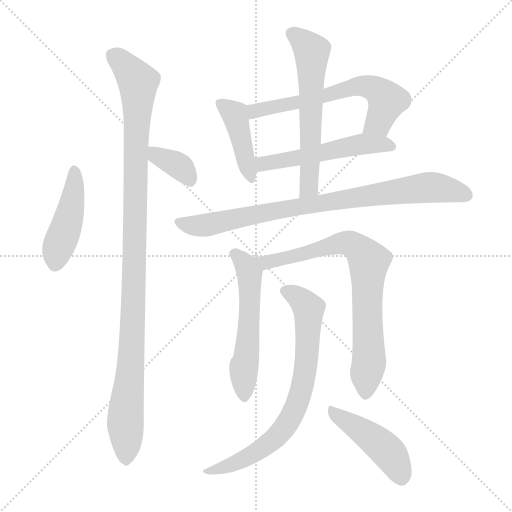
t = 0.00 s
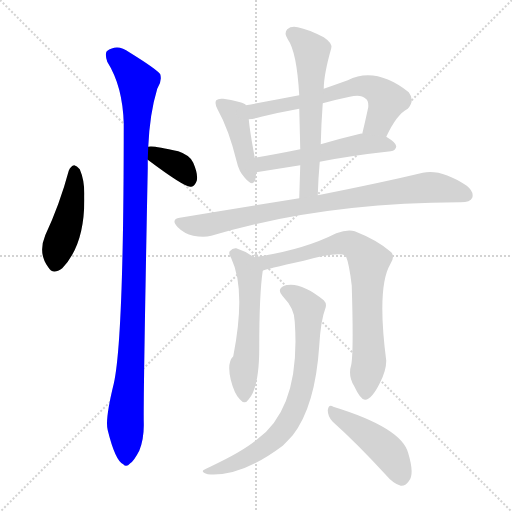
t = 1.91 s
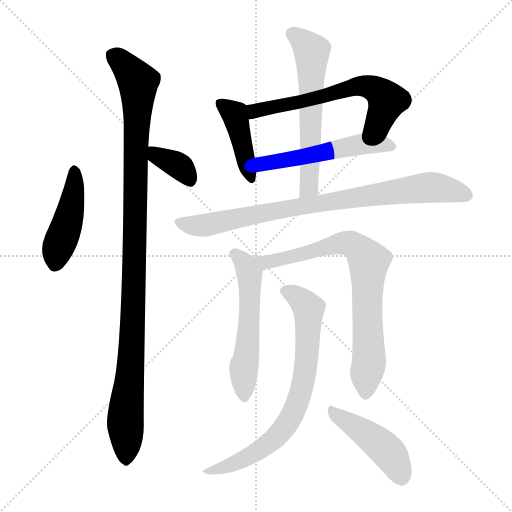
t = 3.82 s
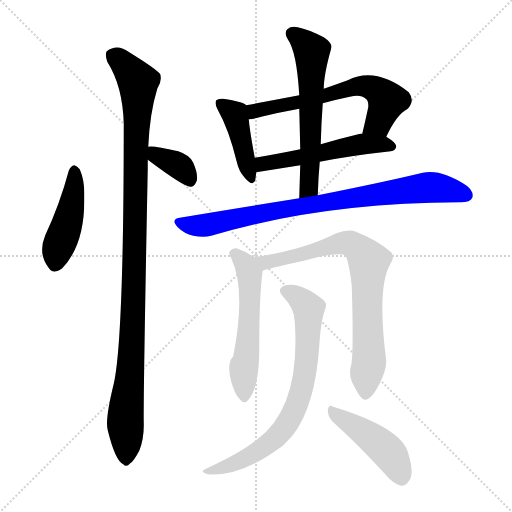
t = 5.73 s
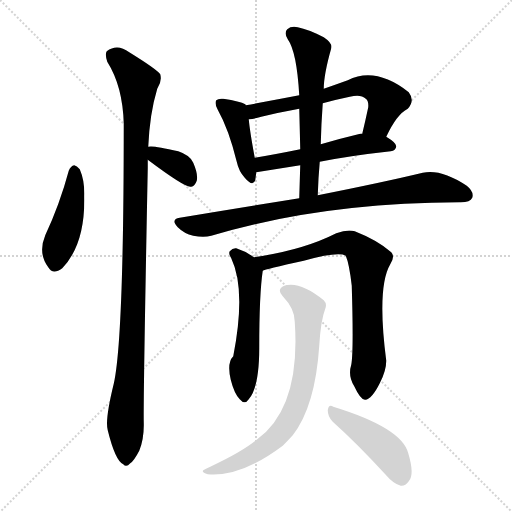
t = 7.64 s
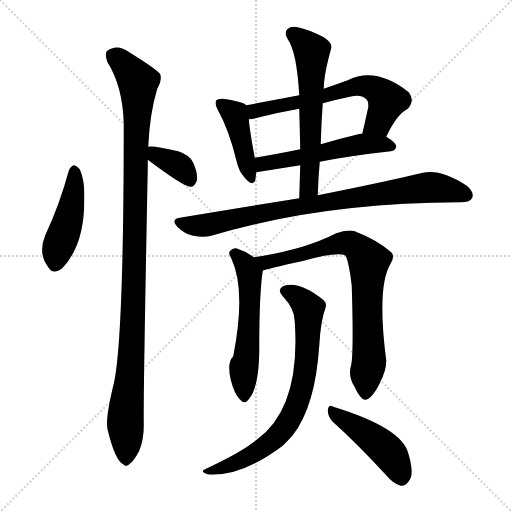
t = 9.56 s

The animated SVG that drew these frames (rendered in a browser with its animation timeline set to each time). Animation: 12 CSS @keyframes rules; one cycle of 9.55 s.

<svg version="1.1" viewBox="0 0 1024 1024" xmlns="http://www.w3.org/2000/svg">
  <g stroke="lightgray" stroke-dasharray="1,1" stroke-width="1" transform="scale(4, 4)">
    <line x1="0" y1="0" x2="256" y2="256"></line>
    <line x1="256" y1="0" x2="0" y2="256"></line>
    <line x1="128" y1="0" x2="128" y2="256"></line>
    <line x1="0" y1="128" x2="256" y2="128"></line>
  </g>
<g transform="scale(1, -1) translate(0, -900)">
   <style type="text/css">
    @keyframes keyframes0 {
      from {
       stroke: blue;
       stroke-dashoffset: 445;
       stroke-width: 128;
       }
       59% {
       animation-timing-function: step-end;
       stroke: blue;
       stroke-dashoffset: 0;
       stroke-width: 128;
       }
       to {
       stroke: black;
       stroke-width: 1024;
       }
       }
       #make-me-a-hanzi-animation-0 {
         animation: keyframes0 0.612142s both;
         animation-delay: 0.000000s;
         animation-timing-function: linear;
       }
    @keyframes keyframes1 {
      from {
       stroke: blue;
       stroke-dashoffset: 363;
       stroke-width: 128;
       }
       54% {
       animation-timing-function: step-end;
       stroke: blue;
       stroke-dashoffset: 0;
       stroke-width: 128;
       }
       to {
       stroke: black;
       stroke-width: 1024;
       }
       }
       #make-me-a-hanzi-animation-1 {
         animation: keyframes1 0.545410s both;
         animation-delay: 0.612142s;
         animation-timing-function: linear;
       }
    @keyframes keyframes2 {
      from {
       stroke: blue;
       stroke-dashoffset: 1083;
       stroke-width: 128;
       }
       78% {
       animation-timing-function: step-end;
       stroke: blue;
       stroke-dashoffset: 0;
       stroke-width: 128;
       }
       to {
       stroke: black;
       stroke-width: 1024;
       }
       }
       #make-me-a-hanzi-animation-2 {
         animation: keyframes2 1.131348s both;
         animation-delay: 1.157552s;
         animation-timing-function: linear;
       }
    @keyframes keyframes3 {
      from {
       stroke: blue;
       stroke-dashoffset: 423;
       stroke-width: 128;
       }
       58% {
       animation-timing-function: step-end;
       stroke: blue;
       stroke-dashoffset: 0;
       stroke-width: 128;
       }
       to {
       stroke: black;
       stroke-width: 1024;
       }
       }
       #make-me-a-hanzi-animation-3 {
         animation: keyframes3 0.594238s both;
         animation-delay: 2.288900s;
         animation-timing-function: linear;
       }
    @keyframes keyframes4 {
      from {
       stroke: blue;
       stroke-dashoffset: 627;
       stroke-width: 128;
       }
       67% {
       animation-timing-function: step-end;
       stroke: blue;
       stroke-dashoffset: 0;
       stroke-width: 128;
       }
       to {
       stroke: black;
       stroke-width: 1024;
       }
       }
       #make-me-a-hanzi-animation-4 {
         animation: keyframes4 0.760254s both;
         animation-delay: 2.883138s;
         animation-timing-function: linear;
       }
    @keyframes keyframes5 {
      from {
       stroke: blue;
       stroke-dashoffset: 528;
       stroke-width: 128;
       }
       63% {
       animation-timing-function: step-end;
       stroke: blue;
       stroke-dashoffset: 0;
       stroke-width: 128;
       }
       to {
       stroke: black;
       stroke-width: 1024;
       }
       }
       #make-me-a-hanzi-animation-5 {
         animation: keyframes5 0.679688s both;
         animation-delay: 3.643392s;
         animation-timing-function: linear;
       }
    @keyframes keyframes6 {
      from {
       stroke: blue;
       stroke-dashoffset: 600;
       stroke-width: 128;
       }
       66% {
       animation-timing-function: step-end;
       stroke: blue;
       stroke-dashoffset: 0;
       stroke-width: 128;
       }
       to {
       stroke: black;
       stroke-width: 1024;
       }
       }
       #make-me-a-hanzi-animation-6 {
         animation: keyframes6 0.738281s both;
         animation-delay: 4.323079s;
         animation-timing-function: linear;
       }
    @keyframes keyframes7 {
      from {
       stroke: blue;
       stroke-dashoffset: 840;
       stroke-width: 128;
       }
       73% {
       animation-timing-function: step-end;
       stroke: blue;
       stroke-dashoffset: 0;
       stroke-width: 128;
       }
       to {
       stroke: black;
       stroke-width: 1024;
       }
       }
       #make-me-a-hanzi-animation-7 {
         animation: keyframes7 0.933594s both;
         animation-delay: 5.061361s;
         animation-timing-function: linear;
       }
    @keyframes keyframes8 {
      from {
       stroke: blue;
       stroke-dashoffset: 554;
       stroke-width: 128;
       }
       64% {
       animation-timing-function: step-end;
       stroke: blue;
       stroke-dashoffset: 0;
       stroke-width: 128;
       }
       to {
       stroke: black;
       stroke-width: 1024;
       }
       }
       #make-me-a-hanzi-animation-8 {
         animation: keyframes8 0.700846s both;
         animation-delay: 5.994954s;
         animation-timing-function: linear;
       }
    @keyframes keyframes9 {
      from {
       stroke: blue;
       stroke-dashoffset: 766;
       stroke-width: 128;
       }
       71% {
       animation-timing-function: step-end;
       stroke: blue;
       stroke-dashoffset: 0;
       stroke-width: 128;
       }
       to {
       stroke: black;
       stroke-width: 1024;
       }
       }
       #make-me-a-hanzi-animation-9 {
         animation: keyframes9 0.873372s both;
         animation-delay: 6.695801s;
         animation-timing-function: linear;
       }
    @keyframes keyframes10 {
      from {
       stroke: blue;
       stroke-dashoffset: 743;
       stroke-width: 128;
       }
       71% {
       animation-timing-function: step-end;
       stroke: blue;
       stroke-dashoffset: 0;
       stroke-width: 128;
       }
       to {
       stroke: black;
       stroke-width: 1024;
       }
       }
       #make-me-a-hanzi-animation-10 {
         animation: keyframes10 0.854655s both;
         animation-delay: 7.569173s;
         animation-timing-function: linear;
       }
    @keyframes keyframes11 {
      from {
       stroke: blue;
       stroke-dashoffset: 450;
       stroke-width: 128;
       }
       59% {
       animation-timing-function: step-end;
       stroke: blue;
       stroke-dashoffset: 0;
       stroke-width: 128;
       }
       to {
       stroke: black;
       stroke-width: 1024;
       }
       }
       #make-me-a-hanzi-animation-11 {
         animation: keyframes11 0.616211s both;
         animation-delay: 8.423828s;
         animation-timing-function: linear;
       }
</style>
<path d="M 137.5 558.5 Q 119.5 491.5 90.5 429.5 Q 75.5 393.5 96.5 365.5 Q 105.5 349.5 124.5 363.5 Q 170.5 411.5 168.5 507.5 Q 169.5 538.5 159.5 561.5 Q 153.5 568.5 148.5 569.5 Q 141.5 568.5 137.5 558.5 Z" fill="lightgray"></path> 
<path d="M 295.5 580.5 Q 367.5 526.5 380.5 526.5 L 382.5 526.5 Q 389.5 527.5 393.5 538.5 Q 396.5 551.5 386.5 574.5 Q 380.5 589.5 356.5 597.5 Q 305.5 609.5 296.5 606.5 C 266.5 602.5 271.5 598.5 295.5 580.5 Z" fill="lightgray"></path> 
<path d="M 296.5 606.5 Q 299.5 673.5 314.5 722.5 Q 324.5 737.5 320.5 751.5 Q 313.5 761.5 258.5 795.5 Q 234.5 813.5 213.5 797.5 Q 209.5 791.5 214.5 776.5 Q 245.5 727.5 247.5 652.5 Q 247.5 220.5 227.5 132.5 Q 209.5 59.5 215.5 39.5 Q 230.5 -21.5 246.5 -28.5 Q 252.5 -35.5 260.5 -26.5 Q 267.5 -22.5 278.5 -1.5 Q 288.5 23.5 287.5 55.5 Q 286.5 104.5 295.5 563.5 Q 295.5 572.5 295.5 580.5 L 296.5 606.5 Z" fill="lightgray"></path> 
<path d="M 491.5 689.5 Q 491.5 690.5 490.5 691.5 Q 480.5 697.5 446.5 702.5 Q 436.5 703.5 432.5 699.5 Q 428.5 693.5 435.5 680.5 Q 457.5 641.5 473.5 576.5 Q 477.5 557.5 489.5 544.5 Q 505.5 525.5 510.5 539.5 Q 511.5 546.5 512.5 555.5 L 509.5 584.5 Q 499.5 638.5 497.5 661.5 L 491.5 689.5 Z" fill="lightgray"></path> 
<path d="M 772.5 626.5 Q 793.5 671.5 815.5 682.5 Q 830.5 698.5 817.5 715.5 Q 751.5 767.5 695.5 739.5 Q 670.5 730.5 647.5 722.5 L 598.5 709.5 Q 546.5 699.5 491.5 689.5 C 461.5 684.5 467.5 657.5 497.5 661.5 Q 509.5 662.5 522.5 666.5 Q 559.5 675.5 598.5 682.5 L 645.5 693.5 Q 670.5 700.5 699.5 706.5 Q 721.5 712.5 731.5 702.5 Q 737.5 698.5 736.5 685.5 Q 730.5 657.5 724.5 632.5 C 717.5 603.5 759.5 599.5 772.5 626.5 Z" fill="lightgray"></path> 
<path d="M 639.5 576.5 Q 699.5 588.5 781.5 597.5 Q 791.5 598.5 792.5 607.5 Q 792.5 614.5 772.5 626.5 L 724.5 632.5 Q 723.5 633.5 720.5 632.5 Q 678.5 622.5 641.5 611.5 L 600.5 601.5 Q 551.5 591.5 509.5 584.5 C 479.5 579.5 482.5 550.5 512.5 555.5 L 600.5 569.5 L 639.5 576.5 Z" fill="lightgray"></path> 
<path d="M 635.5 509.5 Q 636.5 543.5 639.5 576.5 L 641.5 611.5 Q 642.5 653.5 645.5 693.5 L 647.5 722.5 Q 647.5 750.5 662.5 803.5 Q 665.5 813.5 647.5 825.5 Q 616.5 841.5 595.5 845.5 Q 582.5 848.5 574.5 841.5 Q 567.5 834.5 575.5 821.5 Q 593.5 796.5 598.5 709.5 L 598.5 682.5 Q 599.5 643.5 600.5 601.5 L 600.5 569.5 Q 599.5 538.5 598.5 503.5 C 597.5 473.5 634.5 479.5 635.5 509.5 Z" fill="lightgray"></path> 
<path d="M 598.5 503.5 Q 486.5 485.5 359.5 464.5 Q 340.5 461.5 355.5 445.5 Q 368.5 432.5 386.5 428.5 Q 407.5 424.5 422.5 428.5 Q 642.5 494.5 918.5 495.5 Q 919.5 495.5 921.5 495.5 Q 940.5 495.5 944.5 504.5 Q 948.5 516.5 933.5 528.5 Q 882.5 562.5 845.5 554.5 Q 766.5 535.5 635.5 509.5 L 598.5 503.5 Z" fill="lightgray"></path> 
<path d="M 507.5 385.5 Q 491.5 397.5 472.5 403.5 Q 465.5 404.5 459.5 397.5 Q 456.5 393.5 462.5 383.5 Q 492.5 320.5 466.5 187.5 Q 453.5 174.5 461.5 140.5 Q 468.5 112.5 479.5 101.5 Q 489.5 89.5 497.5 101.5 Q 518.5 125.5 518.5 204.5 Q 518.5 312.5 525.5 358.5 C 527.5 371.5 527.5 371.5 507.5 385.5 Z" fill="lightgray"></path> 
<path d="M 702.5 170.5 Q 695.5 148.5 708.5 127.5 Q 721.5 99.5 730.5 100.5 Q 743.5 101.5 759.5 133.5 Q 772.5 158.5 772.5 178.5 Q 753.5 325.5 780.5 371.5 Q 790.5 386.5 782.5 395.5 Q 755.5 419.5 709.5 437.5 Q 694.5 441.5 672.5 433.5 Q 605.5 399.5 507.5 385.5 C 477.5 380.5 496.5 349.5 525.5 358.5 Q 529.5 361.5 607.5 378.5 Q 676.5 397.5 691.5 388.5 Q 698.5 372.5 703.5 328.5 Q 707.5 196.5 702.5 170.5 Z" fill="lightgray"></path> 
<path d="M 589.5 256.5 Q 601.5 85.5 514.5 21.5 Q 486.5 -2.5 420.5 -33.5 Q 410.5 -37.5 406.5 -40.5 Q 402.5 -44.5 415.5 -48.5 Q 481.5 -54.5 565.5 8.5 Q 575.5 18.5 585.5 29.5 Q 630.5 87.5 638.5 208.5 Q 641.5 259.5 650.5 282.5 Q 654.5 292.5 647.5 299.5 Q 599.5 338.5 568.5 328.5 Q 552.5 321.5 565.5 307.5 Q 589.5 282.5 589.5 256.5 Z" fill="lightgray"></path> 
<path d="M 665.5 56.5 Q 713.5 13.5 770.5 -48.5 Q 786.5 -67.5 801.5 -71.5 Q 810.5 -72.5 817.5 -62.5 Q 829.5 -49.5 816.5 -6.5 Q 803.5 44.5 666.5 86.5 Q 657.5 92.5 655.5 79.5 Q 655.5 66.5 665.5 56.5 Z" fill="lightgray"></path> 
      <clipPath id="make-me-a-hanzi-clip-0">
      <path d="M 137.5 558.5 Q 119.5 491.5 90.5 429.5 Q 75.5 393.5 96.5 365.5 Q 105.5 349.5 124.5 363.5 Q 170.5 411.5 168.5 507.5 Q 169.5 538.5 159.5 561.5 Q 153.5 568.5 148.5 569.5 Q 141.5 568.5 137.5 558.5 Z" fill="lightgray"></path>
      </clipPath>
      <path clip-path="url(#make-me-a-hanzi-clip-0)" d="M 148.5 558.5 L 141.5 481.5 L 111.5 373.5 " fill="none" id="make-me-a-hanzi-animation-0" stroke-dasharray="317 634" stroke-linecap="round"></path>

      <clipPath id="make-me-a-hanzi-clip-1">
      <path d="M 295.5 580.5 Q 367.5 526.5 380.5 526.5 L 382.5 526.5 Q 389.5 527.5 393.5 538.5 Q 396.5 551.5 386.5 574.5 Q 380.5 589.5 356.5 597.5 Q 305.5 609.5 296.5 606.5 C 266.5 602.5 271.5 598.5 295.5 580.5 Z" fill="lightgray"></path>
      </clipPath>
      <path clip-path="url(#make-me-a-hanzi-clip-1)" d="M 300.5 599.5 L 314.5 585.5 L 362.5 565.5 L 381.5 535.5 " fill="none" id="make-me-a-hanzi-animation-1" stroke-dasharray="235 470" stroke-linecap="round"></path>

      <clipPath id="make-me-a-hanzi-clip-2">
      <path d="M 296.5 606.5 Q 299.5 673.5 314.5 722.5 Q 324.5 737.5 320.5 751.5 Q 313.5 761.5 258.5 795.5 Q 234.5 813.5 213.5 797.5 Q 209.5 791.5 214.5 776.5 Q 245.5 727.5 247.5 652.5 Q 247.5 220.5 227.5 132.5 Q 209.5 59.5 215.5 39.5 Q 230.5 -21.5 246.5 -28.5 Q 252.5 -35.5 260.5 -26.5 Q 267.5 -22.5 278.5 -1.5 Q 288.5 23.5 287.5 55.5 Q 286.5 104.5 295.5 563.5 Q 295.5 572.5 295.5 580.5 L 296.5 606.5 Z" fill="lightgray"></path>
      </clipPath>
      <path clip-path="url(#make-me-a-hanzi-clip-2)" d="M 225.5 790.5 L 276.5 736.5 L 268.5 327.5 L 250.5 60.5 L 251.5 -15.5 " fill="none" id="make-me-a-hanzi-animation-2" stroke-dasharray="955 1910" stroke-linecap="round"></path>

      <clipPath id="make-me-a-hanzi-clip-3">
      <path d="M 491.5 689.5 Q 491.5 690.5 490.5 691.5 Q 480.5 697.5 446.5 702.5 Q 436.5 703.5 432.5 699.5 Q 428.5 693.5 435.5 680.5 Q 457.5 641.5 473.5 576.5 Q 477.5 557.5 489.5 544.5 Q 505.5 525.5 510.5 539.5 Q 511.5 546.5 512.5 555.5 L 509.5 584.5 Q 499.5 638.5 497.5 661.5 L 491.5 689.5 Z" fill="lightgray"></path>
      </clipPath>
      <path clip-path="url(#make-me-a-hanzi-clip-3)" d="M 440.5 694.5 L 472.5 663.5 L 500.5 544.5 " fill="none" id="make-me-a-hanzi-animation-3" stroke-dasharray="295 590" stroke-linecap="round"></path>

      <clipPath id="make-me-a-hanzi-clip-4">
      <path d="M 772.5 626.5 Q 793.5 671.5 815.5 682.5 Q 830.5 698.5 817.5 715.5 Q 751.5 767.5 695.5 739.5 Q 670.5 730.5 647.5 722.5 L 598.5 709.5 Q 546.5 699.5 491.5 689.5 C 461.5 684.5 467.5 657.5 497.5 661.5 Q 509.5 662.5 522.5 666.5 Q 559.5 675.5 598.5 682.5 L 645.5 693.5 Q 670.5 700.5 699.5 706.5 Q 721.5 712.5 731.5 702.5 Q 737.5 698.5 736.5 685.5 Q 730.5 657.5 724.5 632.5 C 717.5 603.5 759.5 599.5 772.5 626.5 Z" fill="lightgray"></path>
      </clipPath>
      <path clip-path="url(#make-me-a-hanzi-clip-4)" d="M 500.5 684.5 L 508.5 677.5 L 526.5 680.5 L 708.5 726.5 L 732.5 727.5 L 754.5 719.5 L 774.5 699.5 L 756.5 654.5 L 731.5 637.5 " fill="none" id="make-me-a-hanzi-animation-4" stroke-dasharray="499 998" stroke-linecap="round"></path>

      <clipPath id="make-me-a-hanzi-clip-5">
      <path d="M 639.5 576.5 Q 699.5 588.5 781.5 597.5 Q 791.5 598.5 792.5 607.5 Q 792.5 614.5 772.5 626.5 L 724.5 632.5 Q 723.5 633.5 720.5 632.5 Q 678.5 622.5 641.5 611.5 L 600.5 601.5 Q 551.5 591.5 509.5 584.5 C 479.5 579.5 482.5 550.5 512.5 555.5 L 600.5 569.5 L 639.5 576.5 Z" fill="lightgray"></path>
      </clipPath>
      <path clip-path="url(#make-me-a-hanzi-clip-5)" d="M 518.5 563.5 L 525.5 572.5 L 722.5 611.5 L 782.5 607.5 " fill="none" id="make-me-a-hanzi-animation-5" stroke-dasharray="400 800" stroke-linecap="round"></path>

      <clipPath id="make-me-a-hanzi-clip-6">
      <path d="M 635.5 509.5 Q 636.5 543.5 639.5 576.5 L 641.5 611.5 Q 642.5 653.5 645.5 693.5 L 647.5 722.5 Q 647.5 750.5 662.5 803.5 Q 665.5 813.5 647.5 825.5 Q 616.5 841.5 595.5 845.5 Q 582.5 848.5 574.5 841.5 Q 567.5 834.5 575.5 821.5 Q 593.5 796.5 598.5 709.5 L 598.5 682.5 Q 599.5 643.5 600.5 601.5 L 600.5 569.5 Q 599.5 538.5 598.5 503.5 C 597.5 473.5 634.5 479.5 635.5 509.5 Z" fill="lightgray"></path>
      </clipPath>
      <path clip-path="url(#make-me-a-hanzi-clip-6)" d="M 584.5 832.5 L 623.5 795.5 L 618.5 530.5 L 603.5 510.5 " fill="none" id="make-me-a-hanzi-animation-6" stroke-dasharray="472 944" stroke-linecap="round"></path>

      <clipPath id="make-me-a-hanzi-clip-7">
      <path d="M 598.5 503.5 Q 486.5 485.5 359.5 464.5 Q 340.5 461.5 355.5 445.5 Q 368.5 432.5 386.5 428.5 Q 407.5 424.5 422.5 428.5 Q 642.5 494.5 918.5 495.5 Q 919.5 495.5 921.5 495.5 Q 940.5 495.5 944.5 504.5 Q 948.5 516.5 933.5 528.5 Q 882.5 562.5 845.5 554.5 Q 766.5 535.5 635.5 509.5 L 598.5 503.5 Z" fill="lightgray"></path>
      </clipPath>
      <path clip-path="url(#make-me-a-hanzi-clip-7)" d="M 358.5 454.5 L 413.5 449.5 L 579.5 484.5 L 846.5 524.5 L 884.5 523.5 L 933.5 509.5 " fill="none" id="make-me-a-hanzi-animation-7" stroke-dasharray="712 1424" stroke-linecap="round"></path>

      <clipPath id="make-me-a-hanzi-clip-8">
      <path d="M 507.5 385.5 Q 491.5 397.5 472.5 403.5 Q 465.5 404.5 459.5 397.5 Q 456.5 393.5 462.5 383.5 Q 492.5 320.5 466.5 187.5 Q 453.5 174.5 461.5 140.5 Q 468.5 112.5 479.5 101.5 Q 489.5 89.5 497.5 101.5 Q 518.5 125.5 518.5 204.5 Q 518.5 312.5 525.5 358.5 C 527.5 371.5 527.5 371.5 507.5 385.5 Z" fill="lightgray"></path>
      </clipPath>
      <path clip-path="url(#make-me-a-hanzi-clip-8)" d="M 469.5 392.5 L 492.5 368.5 L 499.5 345.5 L 496.5 233.5 L 486.5 154.5 L 488.5 105.5 " fill="none" id="make-me-a-hanzi-animation-8" stroke-dasharray="426 852" stroke-linecap="round"></path>

      <clipPath id="make-me-a-hanzi-clip-9">
      <path d="M 702.5 170.5 Q 695.5 148.5 708.5 127.5 Q 721.5 99.5 730.5 100.5 Q 743.5 101.5 759.5 133.5 Q 772.5 158.5 772.5 178.5 Q 753.5 325.5 780.5 371.5 Q 790.5 386.5 782.5 395.5 Q 755.5 419.5 709.5 437.5 Q 694.5 441.5 672.5 433.5 Q 605.5 399.5 507.5 385.5 C 477.5 380.5 496.5 349.5 525.5 358.5 Q 529.5 361.5 607.5 378.5 Q 676.5 397.5 691.5 388.5 Q 698.5 372.5 703.5 328.5 Q 707.5 196.5 702.5 170.5 Z" fill="lightgray"></path>
      </clipPath>
      <path clip-path="url(#make-me-a-hanzi-clip-9)" d="M 516.5 385.5 L 524.5 377.5 L 538.5 376.5 L 593.5 386.5 L 685.5 414.5 L 706.5 410.5 L 728.5 390.5 L 737.5 373.5 L 733.5 292.5 L 738.5 175.5 L 731.5 111.5 " fill="none" id="make-me-a-hanzi-animation-9" stroke-dasharray="638 1276" stroke-linecap="round"></path>

      <clipPath id="make-me-a-hanzi-clip-10">
      <path d="M 589.5 256.5 Q 601.5 85.5 514.5 21.5 Q 486.5 -2.5 420.5 -33.5 Q 410.5 -37.5 406.5 -40.5 Q 402.5 -44.5 415.5 -48.5 Q 481.5 -54.5 565.5 8.5 Q 575.5 18.5 585.5 29.5 Q 630.5 87.5 638.5 208.5 Q 641.5 259.5 650.5 282.5 Q 654.5 292.5 647.5 299.5 Q 599.5 338.5 568.5 328.5 Q 552.5 321.5 565.5 307.5 Q 589.5 282.5 589.5 256.5 Z" fill="lightgray"></path>
      </clipPath>
      <path clip-path="url(#make-me-a-hanzi-clip-10)" d="M 570.5 317.5 L 592.5 308.5 L 617.5 282.5 L 611.5 164.5 L 588.5 77.5 L 564.5 39.5 L 518.5 -0.5 L 468.5 -27.5 L 421.5 -42.5 L 415.5 -39.5 " fill="none" id="make-me-a-hanzi-animation-10" stroke-dasharray="615 1230" stroke-linecap="round"></path>

      <clipPath id="make-me-a-hanzi-clip-11">
      <path d="M 665.5 56.5 Q 713.5 13.5 770.5 -48.5 Q 786.5 -67.5 801.5 -71.5 Q 810.5 -72.5 817.5 -62.5 Q 829.5 -49.5 816.5 -6.5 Q 803.5 44.5 666.5 86.5 Q 657.5 92.5 655.5 79.5 Q 655.5 66.5 665.5 56.5 Z" fill="lightgray"></path>
      </clipPath>
      <path clip-path="url(#make-me-a-hanzi-clip-11)" d="M 665.5 75.5 L 774.5 -1.5 L 802.5 -55.5 " fill="none" id="make-me-a-hanzi-animation-11" stroke-dasharray="322 644" stroke-linecap="round"></path>

</g>
</svg>
